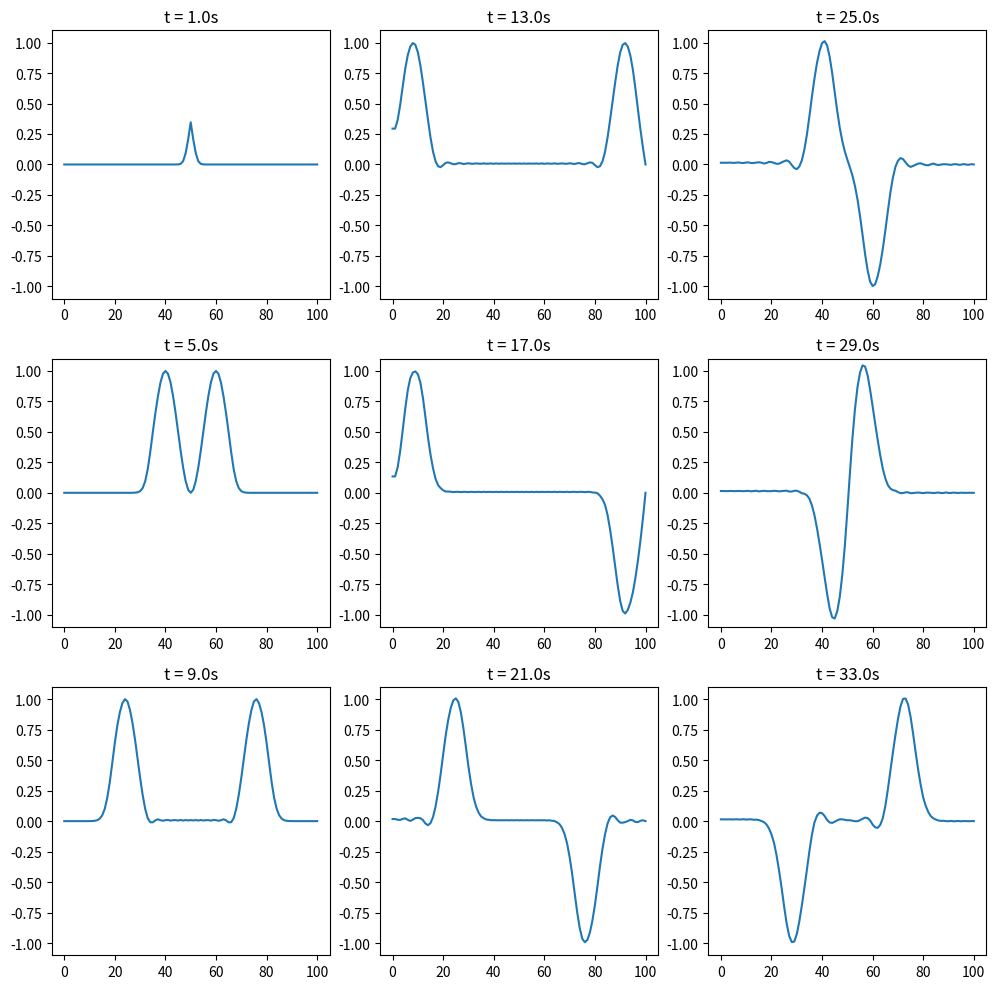

The matplotlib source for this figure: (Note: this script raises an exception after producing the figure.)
import numpy as np
import matplotlib.pyplot as plt

t = 0
dx = 1
dt = 0.1
tlen = 5
beta = 4
u1 = np.zeros(101)
u2 = np.zeros(101)
u3 = np.zeros(101)
fig, axs = plt.subplots(3,3, figsize=(10,10))
pltno = 0

while t <= 33:
    t += dt
    
    for i in range(1,100):
        rhs = (beta**2)*(u2[i+1] - 2*u2[i] + u2[i-1])/dx**2
        u3[i] = (dt**2)*rhs + 2*u2[i] - u1[i]
    
    u3[0] = u3[1]
    u3[100] = 0
    if t <= tlen:
        u3[50] = np.sin(np.pi * t / tlen)**2
    
    u1 = np.copy(u2)
    u2 = np.copy(u3)

    if np.abs((t % 4) - 1.0) < 1e-4:
        py = pltno // 3
        px = pltno % 3
        axs[px, py].plot(np.arange(101), u2)
        axs[px, py].set_title("t = " + str(np.round(t,decimals=0)) + "s")
        axs[px, py].set_ylim(-1.1, 1.1)
        pltno += 1

fig.tight_layout()
plt.savefig('problemset2/problems/figures/P7output.png')